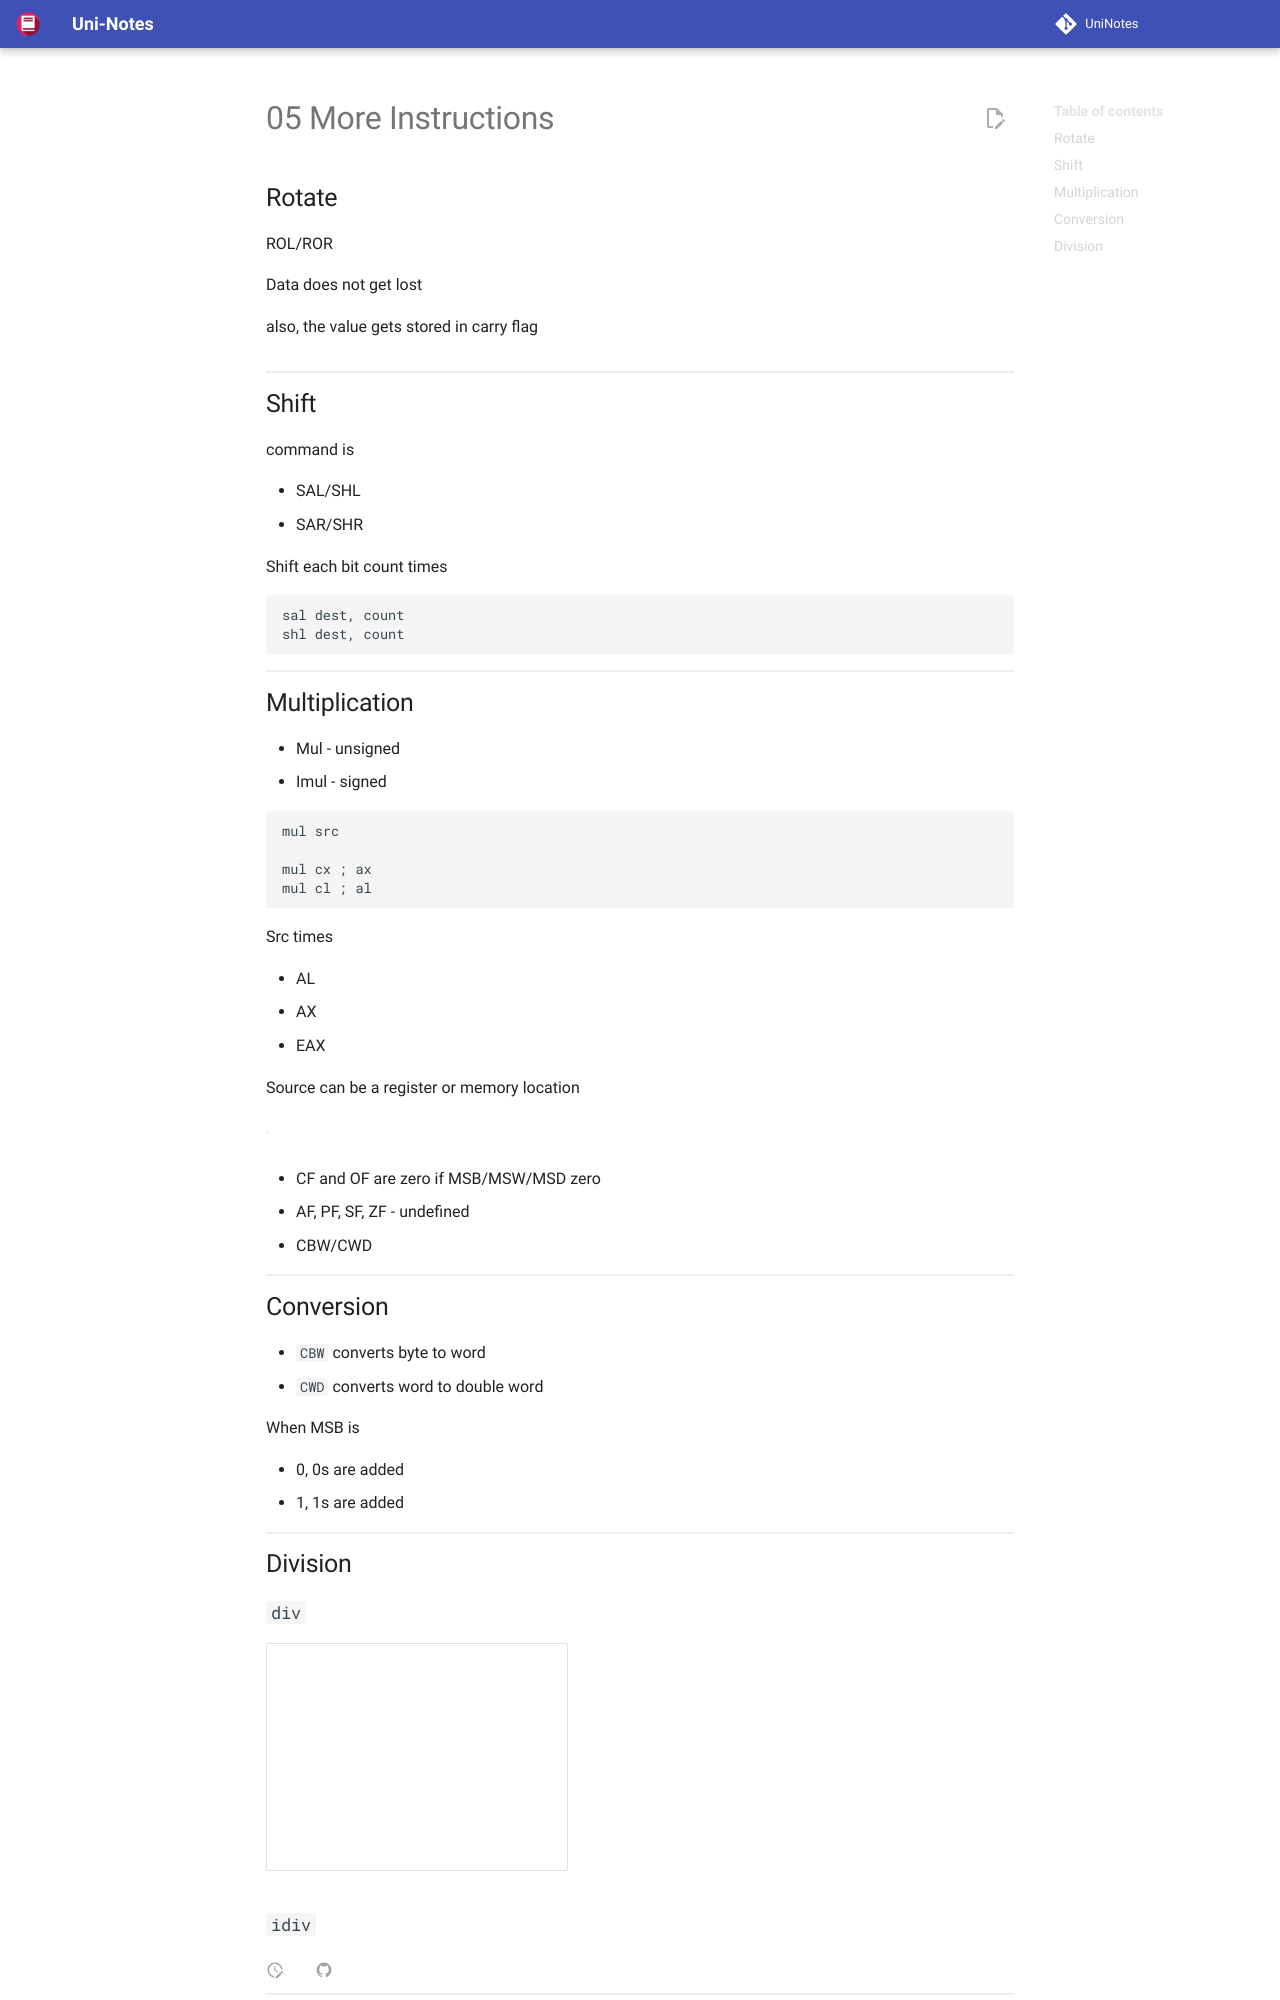

repository: uni-notes/uni-notes · page: 2_Core/MicroProcessors_&_Interfacing/05_More_Instructions/index.html · generator: mkdocs

## Rotate

ROL/ROR

Data does not get lost

also, the value gets stored in carry flag

![Screen Shot 2022-03-22 at 6.03.59 PM](assets/rotate.png){ loading=lazy }

## Shift

command is

- SAL/SHL
- SAR/SHR

Shift each bit count times

```assembly
sal dest, count
shl dest, count
```
